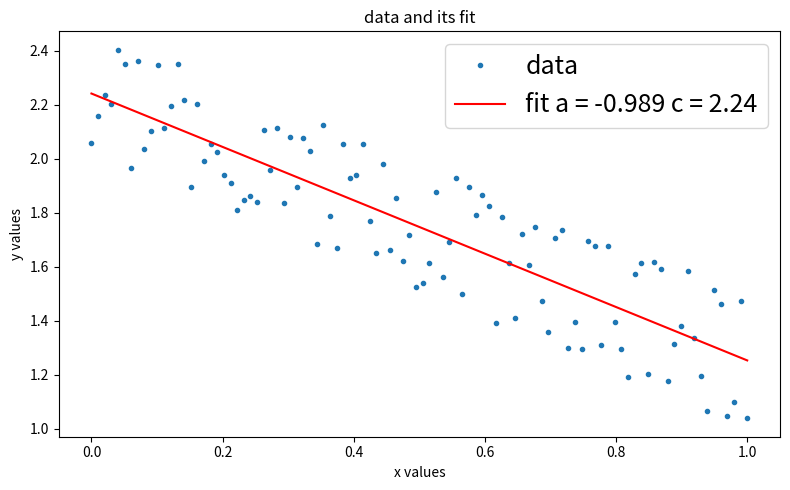

Generate this figure with matplotlib:
#!/usr/bin/env python3
# -*- coding: utf-8 -*-
"""
Script for the generation of a linear relationship with some random noise and its fit

[redacted]
"""

import matplotlib.pyplot as plt
import numpy as np
from scipy.optimize import curve_fit

def fitting_lin_slope(x, a, c):
    return a * x + c

# create a random linear dataset
N = 100
x = np.linspace(0, 1, N)
randnr = np.random.rand(N)
y = - x + 2.0 + (randnr*0.5)

opt_vals, cov_coeff = curve_fit(fitting_lin_slope, x, y, bounds=([-4,-5], [2,5]))

print("optimal a = {}\noptimal c = {}\n\nstd of a = {}\nstd of c = {}".
      format(opt_vals[0], opt_vals[1], *np.sqrt(np.diag(cov_coeff))))

fig, ax = plt.subplots(figsize=(8,5), tight_layout=True)

text_label_fit = "fit a = {:.3} c = {:.3}".format(*opt_vals)

ax.plot(x, y, ".", label="data")
ax.plot(x, fitting_lin_slope(x, *opt_vals), "r-", label = text_label_fit)

ax.legend(fontsize=18)

ax.set_xlabel("x values")
ax.set_ylabel("y values")

ax.set_title("data and its fit")

fig.show()
